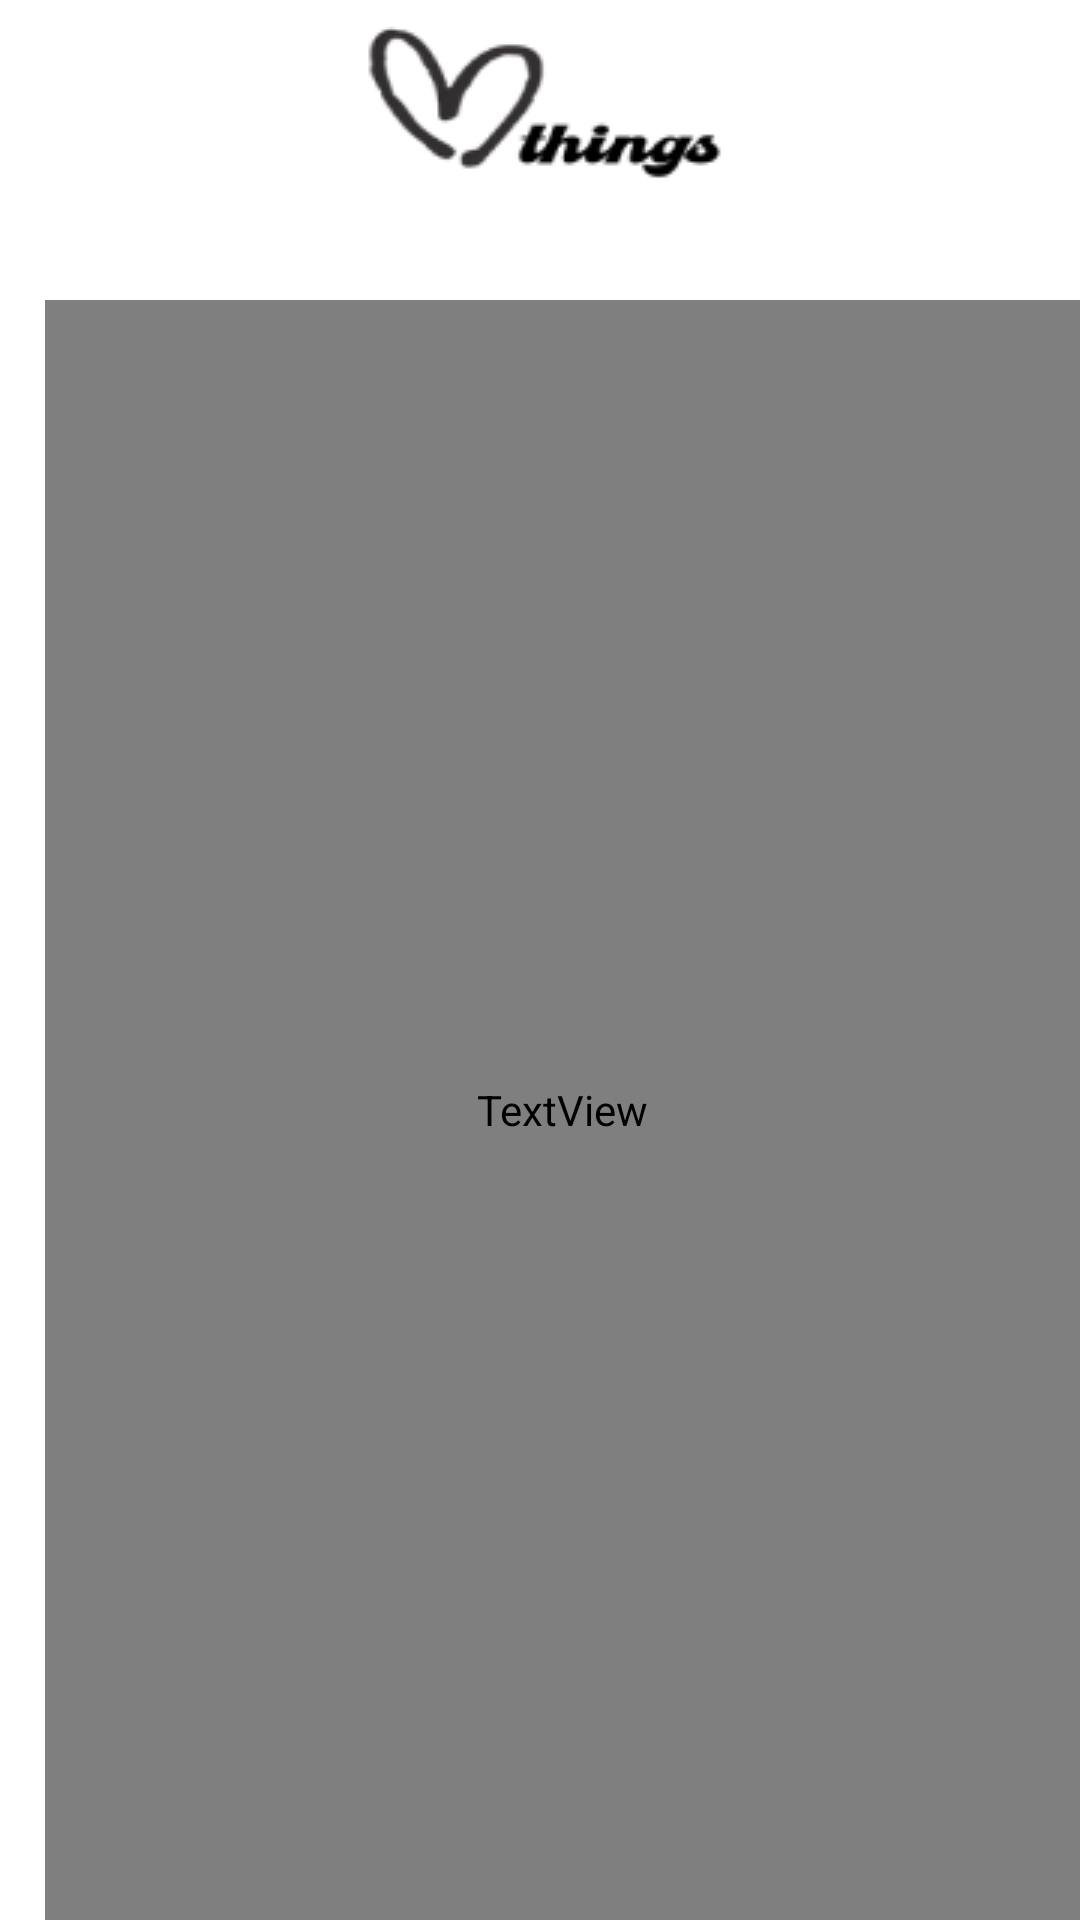

Here is an Android app screen rendered from its layout file. Give the layout XML and the strings, colors and styles it references.
<!-- AndroidManifest.xml: application theme Theme.Project -->
<!-- res/layout/activity_aksesoris_wanita.xml -->
<?xml version="1.0" encoding="utf-8"?>
<LinearLayout xmlns:android="http://schemas.android.com/apk/res/android"
    xmlns:app="http://schemas.android.com/apk/res-auto"
    xmlns:tools="http://schemas.android.com/tools"
    android:layout_width="match_parent"
    android:layout_height="wrap_content"
    android:orientation="vertical"
    android:background="@color/white"
    tools:context=".Activity.AksesorisWanita">

    <ImageView
        android:id="@id/logo"
        android:layout_width="match_parent"
        android:layout_height="wrap_content"
        android:layout_gravity="center_horizontal"
        android:src="@drawable/logo"
        android:layout_marginBottom="30dp"
        />

    <TextView
        android:layout_width="match_parent"
        android:layout_height="match_parent"
        android:id="@+id/textAksesorisWanita"
        android:text="@string/aksesoris_wanita"
        android:textStyle="bold"
        android:textColor="@color/black"
        android:fontFamily="@font/poppins_bold"
        android:textSize="17sp"
        android:layout_marginStart="15dp"
        />

    <androidx.recyclerview.widget.RecyclerView
        android:id="@+id/recyclerViewAksesorisWanita"
        android:layout_width="match_parent"
        android:layout_height="match_parent"
        android:background="@color/white"
        android:scrollbars="vertical">

    </androidx.recyclerview.widget.RecyclerView>

</LinearLayout>
<!-- resources referenced by this layout -->
<resources>
  <color name="black">#FF000000</color>
  <color name="white">#FFFFFFFF</color>
  <!-- drawable logo: png bitmap (drawable, 5347 bytes) -->
  <string name="aksesoris_wanita">Aksesoris Wanita</string>
  <style name="Theme.Project" parent="Base.Theme.Project">
          
      </style>
  <style name="Base.Theme.Project" parent="Theme.Material3.DayNight.NoActionBar">
  
          <item name="colorPrimary">@color/primary</item>
          <item name="colorSecondary">@color/secondary</item>
  
          <item name="android:searchViewStyle">@style/SearchViewStyle</item>
      </style>
  <color name="primary">#E1DCD0</color>
  <color name="secondary">#FFFFFF</color>
  <style name="SearchViewStyle" parent="Widget.AppCompat.SearchView">
          <item name="android:queryHint">@string/cari</item>
          <item name="android:fontFamily">@font/poppins_regular</item>
      </style>
  <string name="cari">Cari</string>
</resources>
